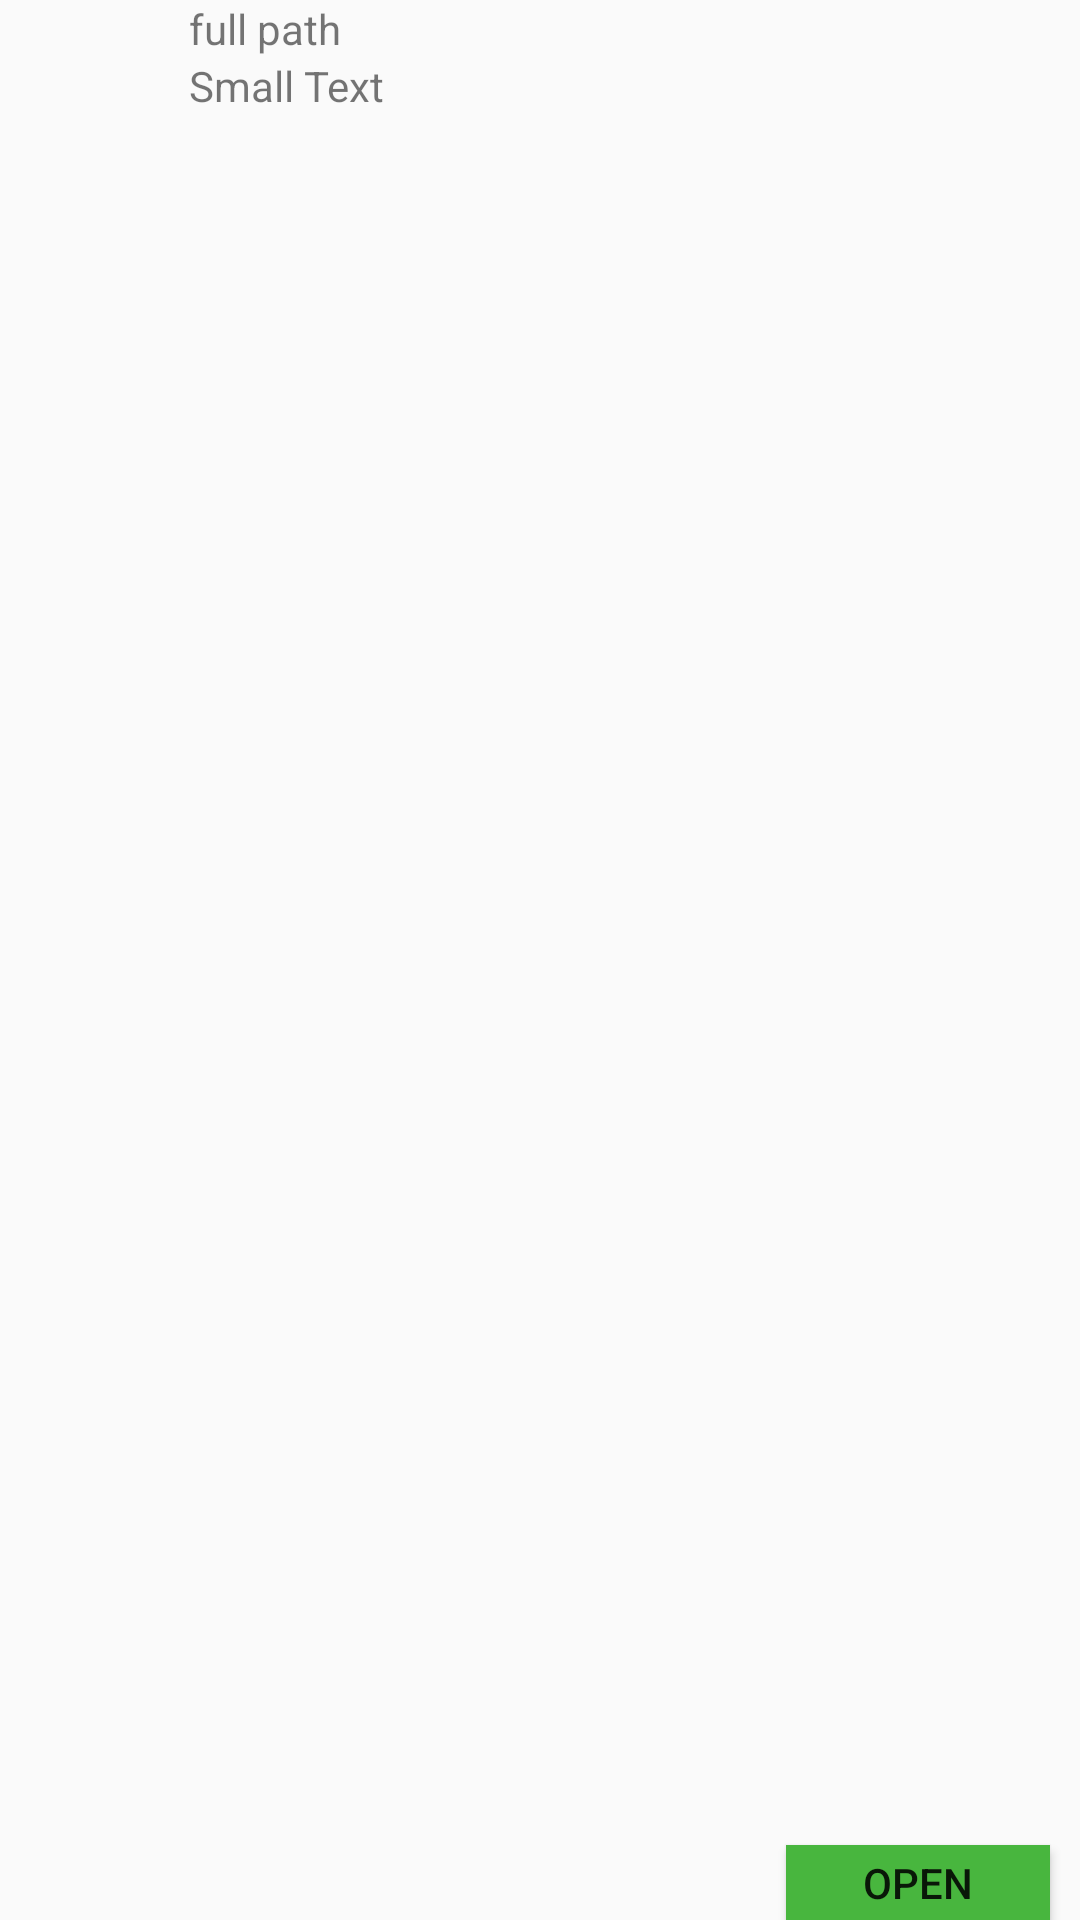

Write the Android layout XML for this screen, with the resource values it uses.
<!-- AndroidManifest.xml: application theme AppTheme -->
<!-- res/layout/mycard_inner_content.xml -->
<?xml version="1.0" encoding="utf-8"?>

<LinearLayout  xmlns:android="http://schemas.android.com/apk/res/android"
    android:orientation="horizontal"
    android:layout_width="match_parent"
    android:layout_height="match_parent">


    <ImageView
        android:layout_marginTop="2dp"
        android:id="@+id/colorBorder"

        android:layout_width="48dp"
        android:layout_height="48dp"
        android:layout_marginLeft="5dp" />

    
    <LinearLayout
        android:orientation="vertical"
        android:layout_width="match_parent"
        android:layout_height="match_parent"
        android:layout_weight="1">

        <TextView
            android:layout_toRightOf="@id/colorBorder"
            android:id="@+id/card_main_inner_simple_title"
            android:layout_marginLeft="10dp"
            android:layout_marginRight="10dp"
            android:layout_width="wrap_content"
            android:layout_height="wrap_content"

            android:layout_toStartOf="@+id/buttonOpenFile"
            android:text="full path" />

        <TextView
            android:layout_width="wrap_content"
            android:layout_height="wrap_content"
            android:textAppearance="?android:attr/textAppearanceSmall"
            android:text="Small Text"
            android:id="@+id/card_main_date_view"
            android:layout_marginLeft="10dp"
            android:layout_marginRight="10dp" />
    </LinearLayout>

    <Button
        android:layout_width="wrap_content"
        android:layout_height="25dp"
        android:text="@string/button_open"

        android:id="@+id/buttonOpenFile"
        android:layout_alignParentEnd="true"
        android:layout_alignBottom="@+id/colorBorder"
        android:layout_below="@+id/card_main_inner_simple_title"
        android:layout_gravity="bottom"
        android:layout_marginRight="10dp"
        style="@style/do_action_button"
        android:allowUndo="true" />

    </LinearLayout>
<!-- resources referenced by this layout -->
<resources>
  <string name="button_open">Open</string>
  <style name="do_action_button">
          <item name="android:background">#48b63e</item>
  
      </style>
  <style name="AppTheme" parent="Theme.AppCompat.Light.DarkActionBar">
          
          <item name="colorPrimary">@color/colorPrimary</item>
          <item name="colorPrimaryDark">@color/colorPrimaryDark</item>
          <item name="colorAccent">@color/colorAccent</item>
  
      </style>
  <!-- not gathered from this repository: default colours our renderer supplied (Android Studio template values) -->
  <color name="colorPrimary">#FF6200EE</color>
  <color name="colorPrimaryDark">#FF3700B3</color>
  <color name="colorAccent">#FF03DAC5</color>
</resources>
